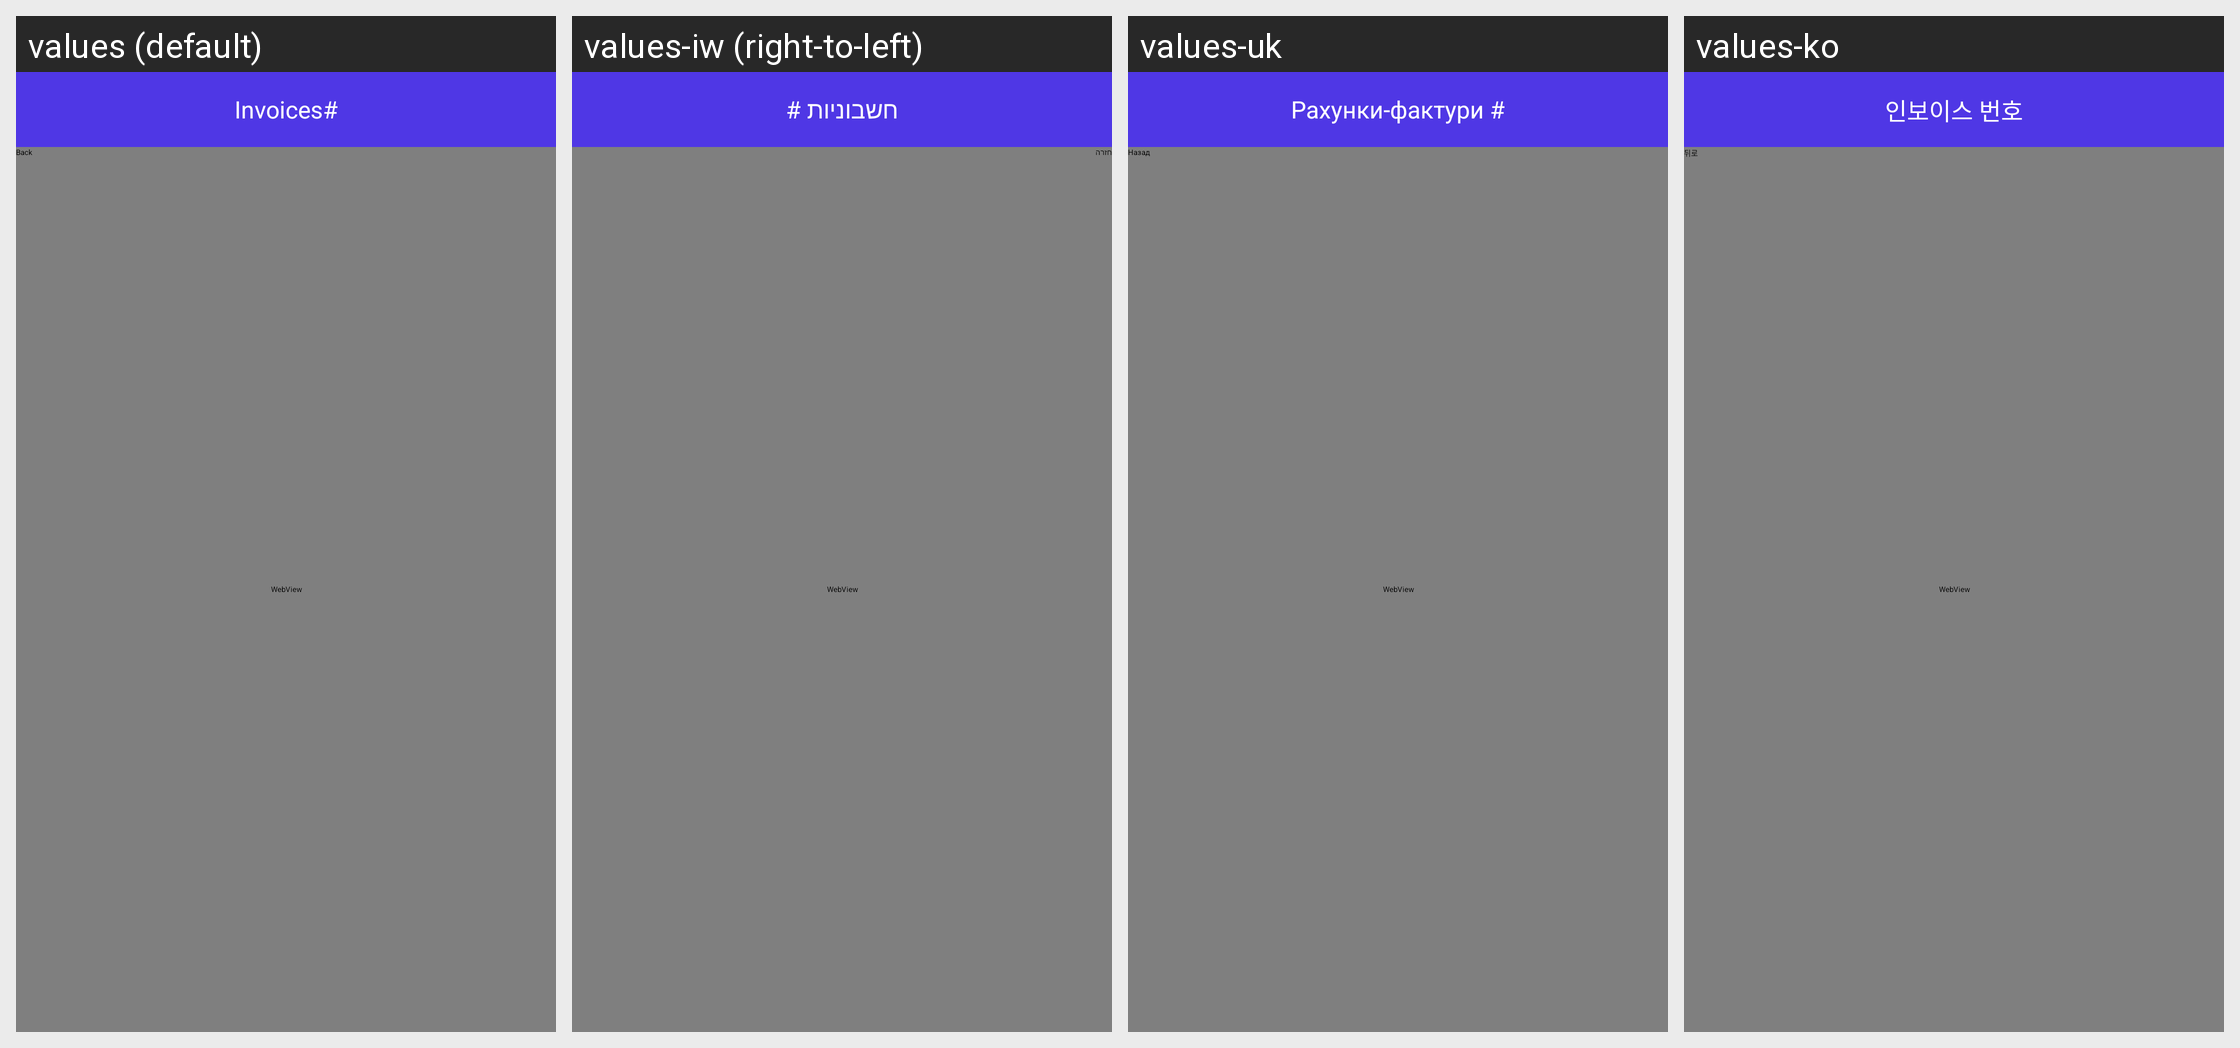

Translations of the strings shown on this Android screen, per locale in the grid:
Android screen res/layout/activity_invoice_paid_detail.xml rendered under 4 locales, left to right: values (default), values-iw (right-to-left), values-uk, values-ko. Device: Nexus 5 (rendered at 1080×1920; each locale shown at half size, 540×960, under a caption strip naming it); theme AppTheme.NoActionBar.
Other locales in the repository, not shown: values-af, values-am, values-ar, values-as, values-az, values-be, values-bg, values-bn, values-bs, values-ca, values-cs, values-da, values-de, values-el, values-en-rCA, values-en-rGB, values-en-rIN, values-en-rXC, values-es, values-es-rUS, values-et, values-eu, values-fa, values-fi, values-fr, values-fr-rCA, values-gl, values-gu, values-he, values-hi, values-hr, values-hu, values-hy, values-id, values-in, values-is, values-it, values-ja, values-ka, values-kk, values-km, values-kn, values-ky, values-lo, values-lt, values-lv, values-mk, values-ml, values-mn, values-mr, values-ms, values-my, values-nb, values-ne, values-nl, values-or, values-pa, values-pl, values-pt, values-pt-rBR, values-pt-rPT, values-ro, values-ru, values-si, values-sk, values-sl, values-sq, values-sr, values-sv, values-sw, values-ta, values-te, values-th, values-tl, values-tr, values-ur, values-uz, values-vi, values-zh-rCN, values-zh-rHK, values-zh-rTW, values-zu.
Strings drawn on this screen, with the default value and each locale's value (text and hints the layout hard-codes, and strings that could not be matched under every locale, appear in the picture but are not listed):

invoice
  values: Invoices#
  values-iw: חשבוניות #
  values-uk: Рахунки-фактури #
  values-ko: 인보이스 번호

back_button
  values: Back
  values-iw: חזרה
  values-uk: Назад
  values-ko: 뒤로
